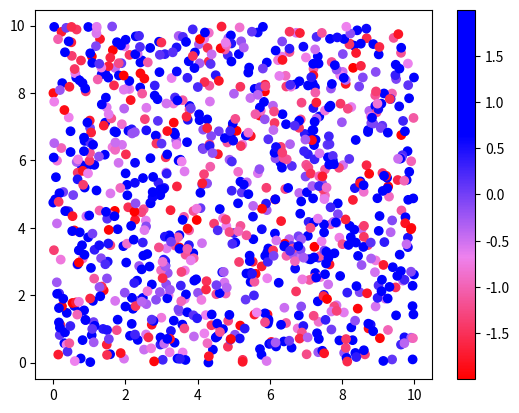

The matplotlib source for this figure:
import numpy as np
import matplotlib.pyplot as plt
import matplotlib.colors as mcolors


def make_colormap(seq):
    """Return a LinearSegmentedColormap
    seq: a sequence of floats and RGB-tuples. The floats should be increasing
    and in the interval (0,1).
    """
    seq = [(None,) * 3, 0.0] + list(seq) + [1.0, (None,) * 3]
    cdict = {'red': [], 'green': [], 'blue': []}
    for i, item in enumerate(seq):
        if isinstance(item, float):
            r1, g1, b1 = seq[i - 1]
            r2, g2, b2 = seq[i + 1]
            cdict['red'].append([item, r1, r2])
            cdict['green'].append([item, g1, g2])
            cdict['blue'].append([item, b1, b2])
    return mcolors.LinearSegmentedColormap('CustomMap', cdict)


c = mcolors.ColorConverter().to_rgb
rvb = make_colormap(
    [c('red'), c('violet'), 0.33, c('violet'), c('blue'), 0.66, c('blue')])
N = 1000
array_dg = np.random.uniform(0, 10, size=(N, 2))
colors = np.random.uniform(-2, 2, size=(N,))
plt.scatter(array_dg[:, 0], array_dg[:, 1], c=colors, cmap=rvb)
plt.colorbar()
plt.show()
